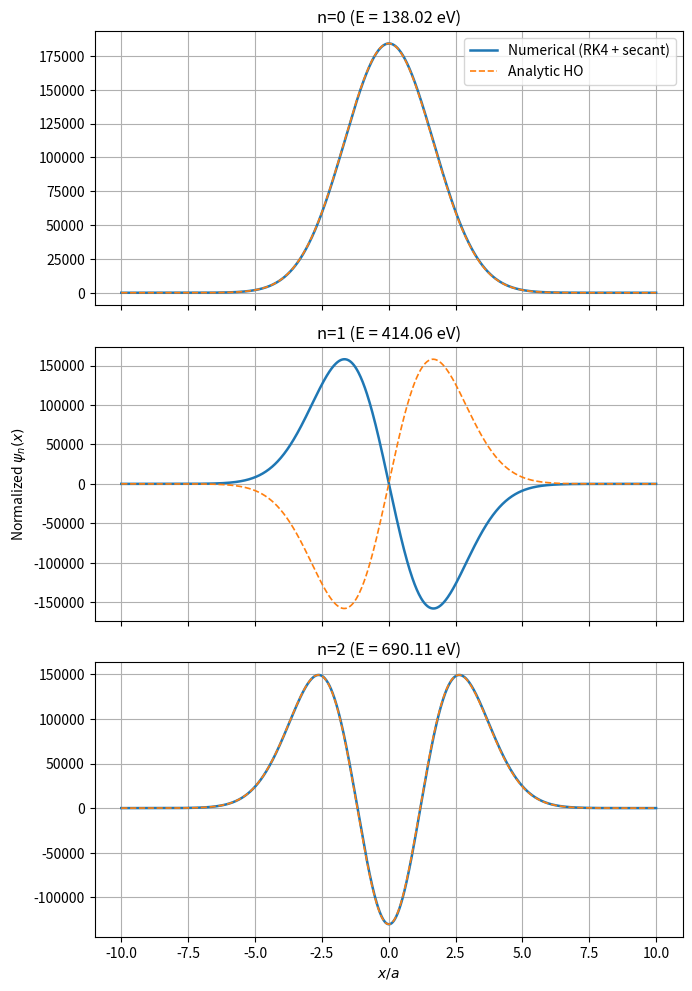
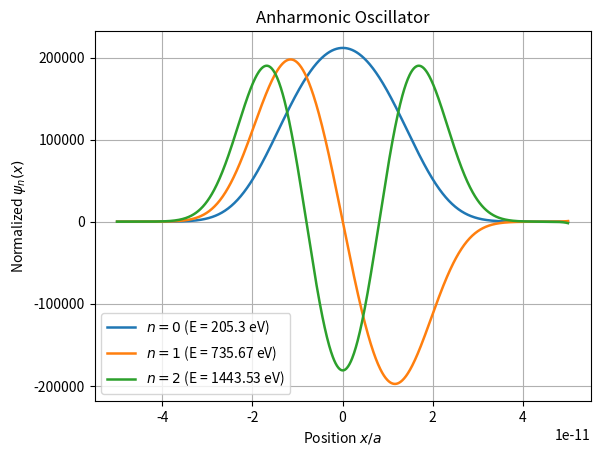

Write Python code to recreate these figures, in order.
# Question 2: Quantum Oscillators

"""
Author: Erin Fung and Valerie MacIsaac

Explanatory Notes: This exercise involves numerically solving the
time-independent Schrödinger equation using the fourth-order Runge-Kutta method.
The solution focuses on calculating and plotting the wavefunctions for the first
three discrete energy states in both a harmonic and an anharmonic potential well.
"""

# Import Libraries
import numpy as np
import matplotlib.pyplot as plt
import scipy.constants as const
plt.rcParams['figure.dpi'] = 300 # set higher resolution figures


# Defining constants used throughout problem
hbar = const.hbar # Reduced Planck's constant
e = const.e #elementary charge
m = const.m_e # electron mass
a = 1e-11 # meters
V_0 = 50 * e # in Joules
N = 1000

# Question 2a): Modifying Example 8.9 for quadratic potential

# Defining potential function

def V_quad(x):
  """
  Returns the value of the quadratic potential in a harmonic oscillator,
  at position x.
  Input:
  x = Position in space of electron (float)
  Output:
  V = Value of the quadratic potential (float)
  """
  return V_0 * x**2/a**2

def f(r, x, E, V):
  """
  Calculates the derivative of variable r = [psi, phi], where
  psi(x) is the solution to the Schrodinger's equation for some potential V.
  Input:
  r = [psi, phi] list of variable values
  x = position (float) where the wavefunction is evaluated
  E = Energy in J (float)
  V = potential function
  Output:
  f = [fpsi, fphi] list of derivative values
  """
  psi = r[0]
  phi = r[1]
  fpsi = phi
  fphi = (2*m/hbar**2)*(V(x) - E)*psi
  return np.array([fpsi, fphi], float)

# Calculate the wavefunction for some energy E
def solve(E, V, x0, x1):
  """
  Calculate the solution psi with energy E using the 4th order Runge-Kutta method
  with dr/dt = f(r, x, E, V) for some potential V(x).
  The solution is found between x0 and x1.
  Keep track of each r value at each x value iterated over.
  Input:
  E = Energy in J (float)
  V = potential function
  x-range = [x0, x1] (float)
  Output:
  psi(x) = Solution to the Schrodinger's equation in the range [x0, x1]
  """
  psi = 0.0
  phi = 1.0 # define initial dpsi/dx = phi as 1.0, as this doesn't matter
  h = (x1 - x0)/N
  r = np.array([psi, phi], float)
  psi_x = []
  # Runge - kutta to find r = (psi, phi) for x in
  for x in np.arange(x0, x1, h):
    psi_x.append(r[0])
    k1 = h*f(r, x, E, V)
    k2 = h*f(r + 0.5*k1, x+0.5*h, E, V)
    k3 = h*f(r + 0.5*k2, x+0.5*h, E, V)
    k4 = h*f(r + k3, x+h, E, V)
    r += (k1 + 2*k2 + 2*k3 + k4)/6

  return psi_x

# Find energy using secant method

def secant(e1, e2, target, V, x0, x1):
    """
    Find energy such that psi(xR; E) ~ 0 using the Secant method, within a tolerance
    for the energy 'target', for a quantum oscillator with potential V(x).
    The wavefunction is estimated between x0 and x1.
    Input:
    e1 = lower bracket energy in J
    e2 = upper bracket energy in J
    target = tolerance for energy (float)
    V = potential function
    x-range = [x0, x1] (float)
    Output:
    E = Energy (float) in J
    """
    psi2 = solve(e1, V, x0, x1)[-1] # only want the latest psi value at x1
    while abs(e2 - e1) > target:
        psi1, psi2 = psi2, solve(e2, V, x0, x1)[-1]
        e1, e2 = e2, e2 - psi2 * (e2 - e1) / (psi2 - psi1)
    # Return est current estimate
    return e2

# Crude initial guesses (J): start between 0 and 100 eV
Eg = secant(0, 100*e, e/1000, V_quad, -10*a, 10*a)   # ground state as in example 8.9
E1 = secant(200*e, 300*e, e/1000, V_quad, -10*a, 10*a)  # first excited (use Eg as floor)
E2 = secant(400*e, 700*e, e/1000, V_quad, -10*a, 10*a)  # second excited

print(f'Ground state energy for quadratic E_1 = {Eg/e} eV')
print(f'First excited state energy for quadratic E_2 = {E1/e} eV')
print(f'Second excited state energy for quadratic E_3 = {E2/e} eV')

# Check that our values are evenly spaced (up to our precision):
# Precision chosen was e/1000

print(f'Difference between E_g and E_1 = {abs(Eg/e - E1/e)} eV')
print(f'Difference between E_1 and E_2 = {abs(E2/e - E1/e)} eV')

# Compare to analytic values
omega = np.sqrt(2*V_0/(m*a*a))
print(f'Analytic quadratic E_1 = {1/2 * hbar*omega/e} eV')
print(f'Analytic quadratic E_2 = {3/2 * hbar*omega/e} eV')
print(f'Analytic quadratic E_3 = {5/2 * hbar*omega/e} eV')


# Question 2b): Modifying Example 8.9 for Anharmonic oscillator
# from our previous definitions of functions we simply need to define a new
# potential function

def V_anh(x):
  """
  Returns the value of the anharmonic potential in a harmonic oscillator,
  at position x.
  Input:
  x = Position in space of electron (float)
  Output:
  V = Value of the anharmonic potential (float)
  """
  return V_0 * x**4/a**4

# Calculate the first three energies
Eg_anh = secant(0*e, 100*e, e/1000, V_anh, -10*a, 10*a)   # ground state
E1_anh = secant(500*e, 800*e, e/1000, V_anh, -10*a, 10*a)  # first excited
E2_anh = secant(1000*e, 1200*e, e/1000, V_anh, -10*a, 10*a)  # second excited

print(f'Ground state energy for anharmonic E_1 = {Eg_anh/e} eV')
print(f'First excited state energy for anharmonic E_2 = {E1_anh/e} eV')
print(f'Second excited state energy for anharmonic E_3 = {E2_anh/e} eV')

# Question 2c): Calculate Normalised wavefunctions

# By definition, function 'solve' returns psi(x) for x in the range [x0, x1]
# un-normalised

# Define normalisation function to integrate using Simpson's method

def normalise(E, V, x0, x1):
  """
  Normalise the wavefunction of energy E by integrating the absolute squared
  values of psi outputted by solve on potential V(x), with a lower bound x0
  (Taking advantage of the symmetric, only integrate for 0 to -inf)
  and upper bound x1
  Note: assume that the energy E gives psi with all real values
  Input:
  E = Energy (float), in eV
  psi = output of solve function (float, includes psi(x) for all x from x0 to x1)
  V = potential function
  x-range = [x0, x1] (float)
  Output:
  psi = normalised wavefunction in discrete steps
  """

  psi = solve(E, V, x0, x1)
  # calculate the slice width h
  N = 1000 # this is set for all calculations
  h = (x1 - x0)/N
  # Given wavefunction is symmetric around 0, and assuming x0 and x1 are
  # equally spaced to the left and right of zero, take psi at x0 (negative end)
  # and psi in the middle (we know this is zero)
  area = (psi[0]**2 + psi[N//2]**2)
  # Then add the interior areas in terms of k for odd and even k's separate
  for k in range(1, N//2, 2): # For odd numbers
    area += 4*psi[k]**2
  for k in range(2, N//2, 2): # For even numbers
    area += 2*psi[k]**2
  # Finally multiply by h/3 on the outside of the brackets
  # Return two times the area to account for positive side
  area *= 2*h/3
  return np.asarray(psi)/np.sqrt(area)

# Harmonic Potential
# Normalise
norm_psi_g = normalise(Eg, V_quad, -10*a, 10*a)
norm_psi_1 = normalise(E1, V_quad, -10*a, 10*a)
norm_psi_2 = normalise(E2, V_quad, -10*a, 10*a)

# Analytic solutions
alpha = m*omega/hbar # From website: alpha = mω/ħ

def psi0_an(x):  # n=0
    return (alpha/np.pi)**0.25 * np.exp(-0.5*alpha*x*x)

def psi1_an(x):  # n=1
    return np.sqrt(2*alpha) * x * psi0_an(x)

def psi2_an(x):  # n=2
    return (1/np.sqrt(2)) * (2*alpha*x*x - 1) * psi0_an(x)

x_ran = np.linspace(-10*a, 10*a, 1000)
psi_g_an = psi0_an(x_ran)
psi_1_an = psi1_an(x_ran)
psi_2_an = psi2_an(x_ran)

# Plot both numerical and analytical solutions for all three energies

fig, ax = plt.subplots(3, 1, figsize=(7, 10), sharex=True)

data_pairs = [
    (norm_psi_g, psi_g_an),
    (norm_psi_1, psi_1_an),
    (norm_psi_2, psi_2_an)
    ]

energies = [Eg/e, E1/e, E2/e]

for i in range(len(data_pairs)):
    ax[i].plot(x_ran/a, data_pairs[i][0], lw=1.8, label="Numerical (RK4 + secant)")
    ax[i].plot(x_ran/a, data_pairs[i][1], lw=1.2, ls='--', label="Analytic HO")
    ax[i].set_title(fr"n={i} (E = {round(energies[i],2)} eV)", fontsize=12)
    ax[i].grid(True)


ax[0].legend(loc="upper right")
ax[-1].set_xlabel(r"$x/a$")
ax[1].set_ylabel(r"Normalized $\psi_n(x)$")
plt.tight_layout()
plt.show()

# Anharmonic Potential
# Normalise
norm_psi_g_anh = normalise(Eg_anh, V_anh, -5*a, 5*a)
norm_psi_1_anh = normalise(E1_anh, V_anh, -5*a, 5*a)
norm_psi_2_anh = normalise(E2_anh, V_anh, -5*a, 5*a)

x_ran_anh = np.linspace(-5*a, 5*a, N)

# plot the wavefunctions
plt.plot(x_ran_anh, norm_psi_g_anh, lw=1.8, label= fr"$n=0$ (E = {round(Eg_anh/e,2)} eV)")
plt.plot(x_ran_anh, norm_psi_1_anh, lw = 1.8, label = fr"$n=1$ (E = {round(E1_anh/e,2)} eV)")
plt.plot(x_ran_anh, norm_psi_2_anh, lw = 1.8, label = fr"$n=2$ (E = {round(E2_anh/e,2)} eV)")
plt.legend()
plt.xlabel(r"Position $x/a$")
plt.ylabel(r"Normalized $\psi_n(x)$")
plt.title("Anharmonic Oscillator")
plt.grid()
plt.show()
